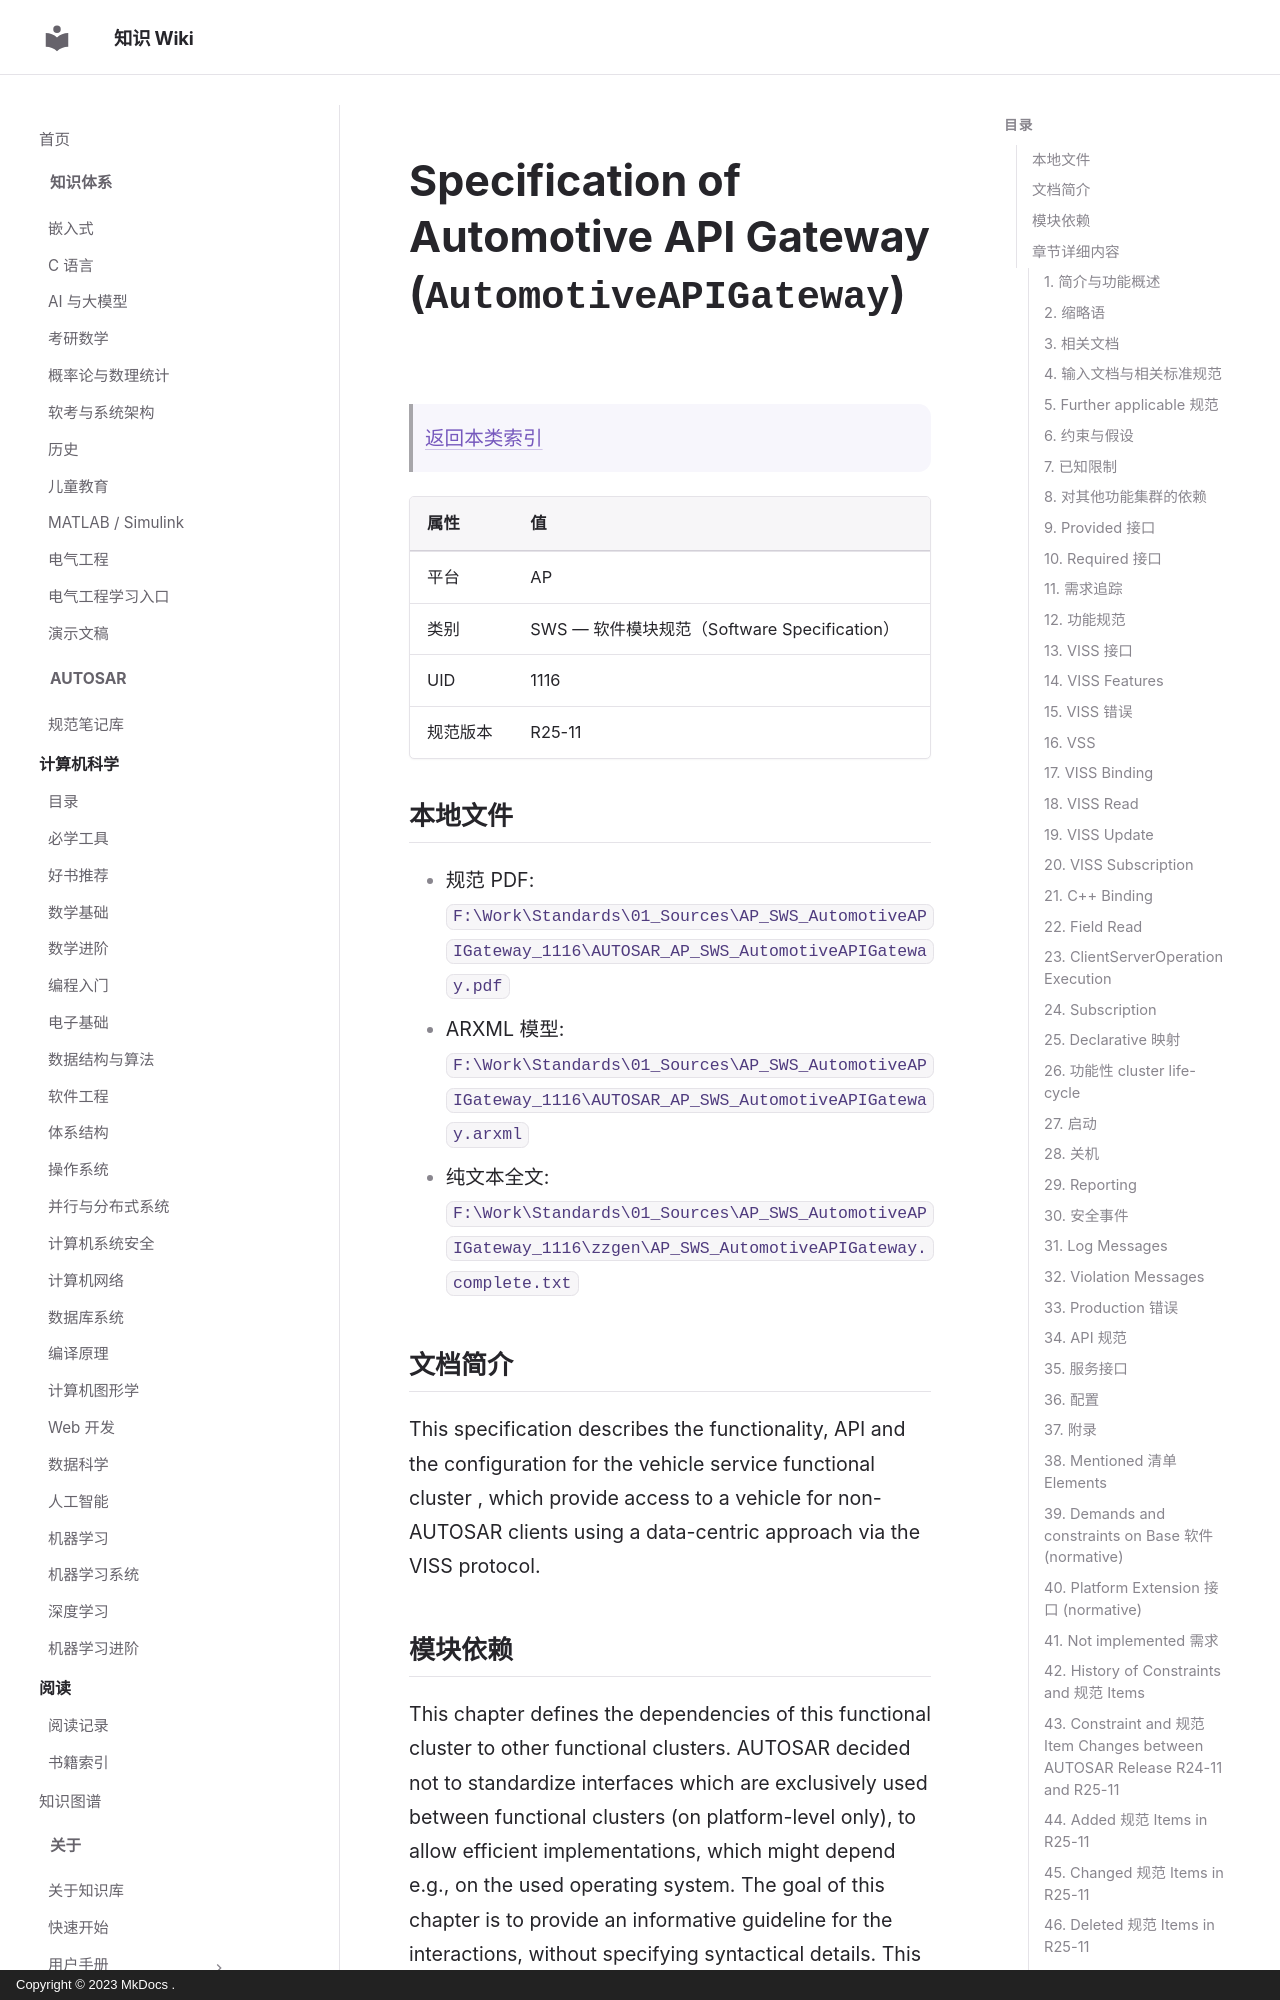

repository: ilikui/wiki · page: types/autosar/specs/AP/SWS/AutomotiveAPIGateway/index.html · generator: mkdocs · copyright: Copyright © 2023 MkDocs .

# Specification of Automotive API Gateway (`AutomotiveAPIGateway`)

> [返回本类索引](index.md)

| 属性 | 值 |
|---|---|
| 平台 | AP |
| 类别 | SWS — 软件模块规范（Software Specification） |
| UID | 1116 |
| 规范版本 | R25-11 |

## 本地文件

- 规范 PDF: `F:\Work\Standards\01_Sources\AP_SWS_AutomotiveAPIGateway_1116\AUTOSAR_AP_SWS_AutomotiveAPIGateway.pdf`
- ARXML 模型: `F:\Work\Standards\01_Sources\AP_SWS_AutomotiveAPIGateway_1116\AUTOSAR_AP_SWS_AutomotiveAPIGateway.arxml`
- 纯文本全文: `F:\Work\Standards\01_Sources\AP_SWS_AutomotiveAPIGateway_1116\zzgen\AP_SWS_AutomotiveAPIGateway.complete.txt`

## 文档简介

This specification describes the functionality, API and the configuration for the vehicle service functional cluster , which provide access to a vehicle for non-AUTOSAR clients using a data-centric approach via the VISS protocol.

## 模块依赖

This chapter defines the dependencies of this functional cluster to other functional clusters. AUTOSAR decided not to standardize interfaces which are exclusively used between functional clusters (on platform-level only), to allow efficient implementations, which might depend e.g., on the used operating system. The goal of this chapter is to provide an informative guideline for the interactions, without specifying syntactical details. This ensures compatibility between documents specifying different functional clusters and supports parallel implementation of different functional clusters. Details of internal interfaces are up to the platform provider. Additional internal interfaces, parameters and return values can be added. A detailed technical architecture documentation of the overall AUTOSAR Adaptive Platform is provided in .

## 章节详细内容
